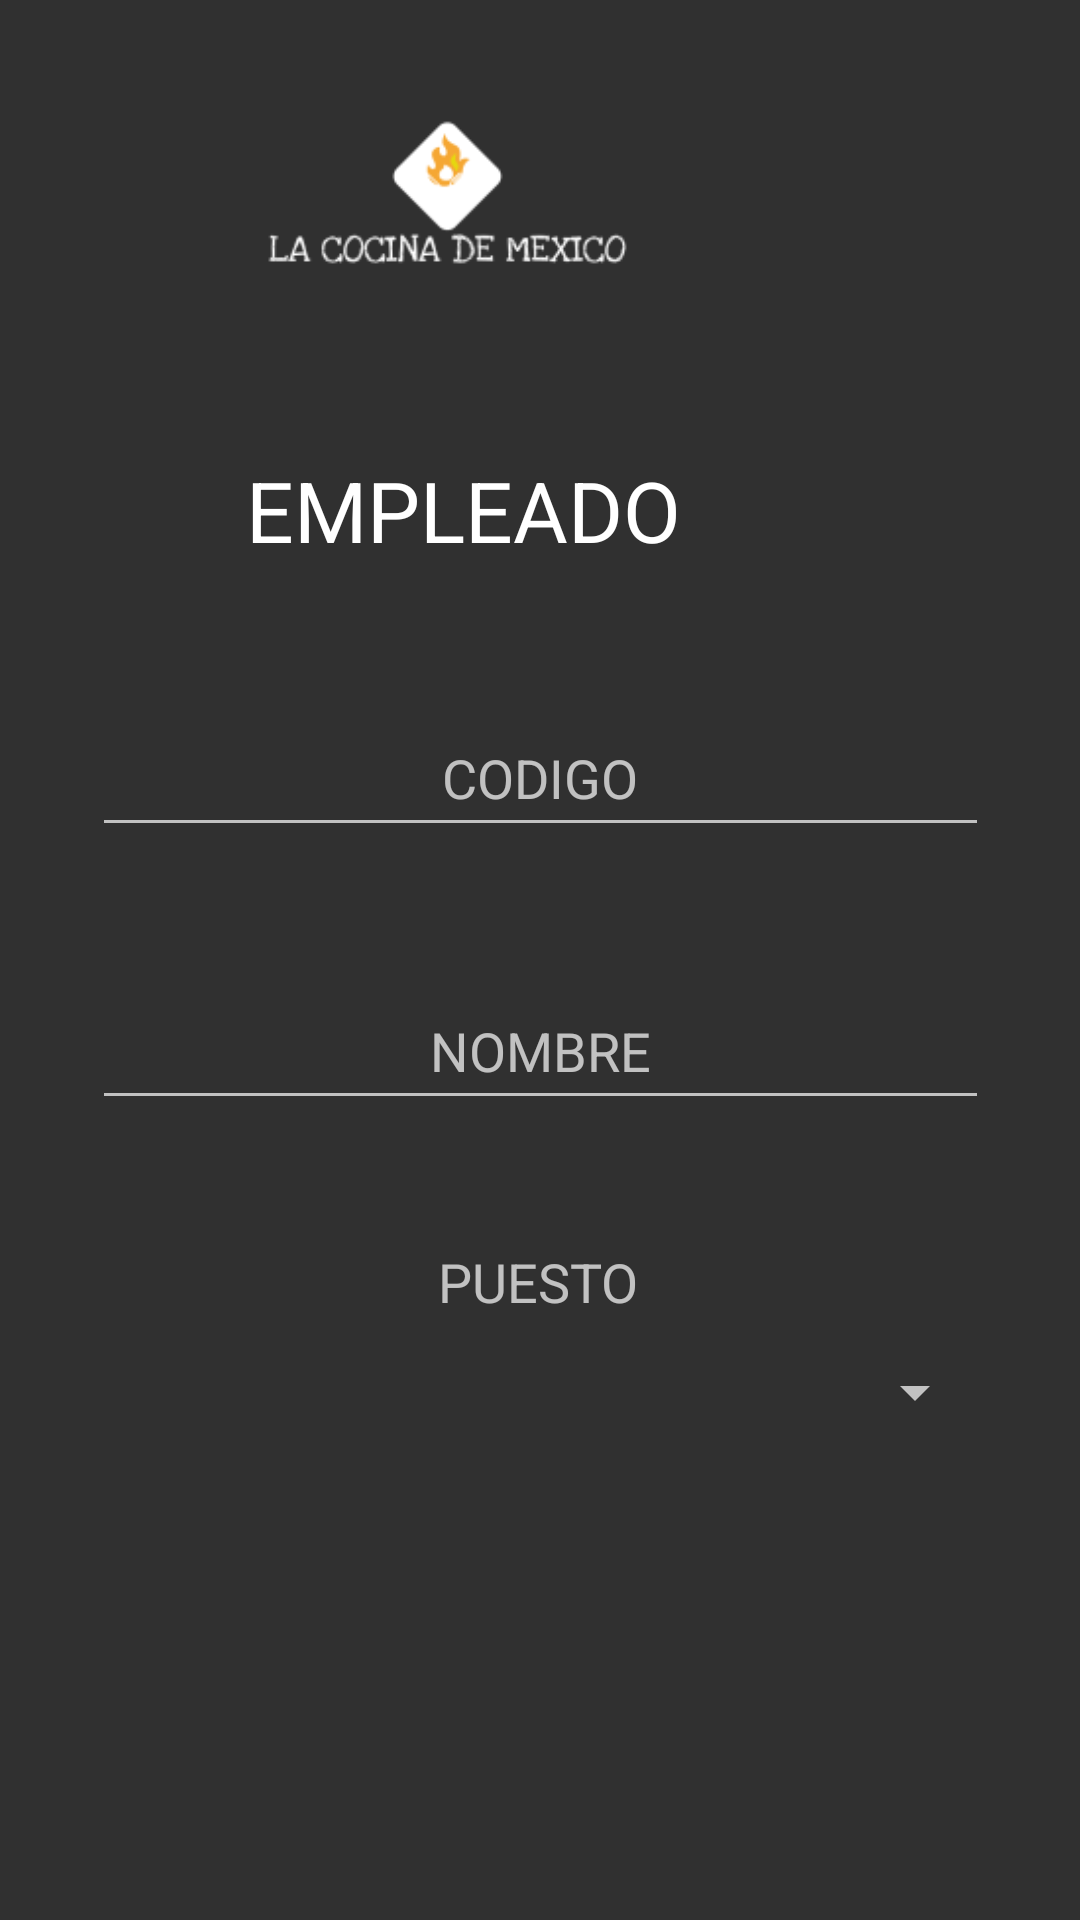

This screen was rendered from an Android layout file. Write that file and the resources it references.
<!-- AndroidManifest.xml: application theme Theme.PDM_2021_IP2_PROYECTO2_GRUPO2 -->
<!-- res/layout/activity_registrar_empleado.xml -->
<?xml version="1.0" encoding="utf-8"?>
<androidx.constraintlayout.widget.ConstraintLayout xmlns:android="http://schemas.android.com/apk/res/android"
    xmlns:app="http://schemas.android.com/apk/res-auto"
    xmlns:tools="http://schemas.android.com/tools"
    android:layout_width="match_parent"
    android:layout_height="match_parent">

    <TextView
        android:id="@+id/txv_Puesto"
        android:layout_width="wrap_content"
        android:layout_height="wrap_content"
        android:text="PUESTO"
        android:textAppearance="@style/TextAppearance.AppCompat.Medium"
        android:textSize="18sp"
        app:layout_constraintBottom_toBottomOf="parent"
        app:layout_constraintEnd_toEndOf="parent"
        app:layout_constraintHorizontal_bias="0.498"
        app:layout_constraintStart_toStartOf="parent"
        app:layout_constraintTop_toTopOf="parent"
        app:layout_constraintVertical_bias="0.674" />

    <Spinner
        android:id="@+id/spinner_PuestoEmpleado"
        android:layout_width="298dp"
        android:layout_height="wrap_content"
        android:layout_gravity="center"
        android:hint="PUESTO"
        android:padding="20dp"
        android:textAlignment="center"
        app:layout_constraintBottom_toBottomOf="parent"
        app:layout_constraintEnd_toEndOf="parent"
        app:layout_constraintStart_toStartOf="parent"
        app:layout_constraintTop_toTopOf="parent"
        app:layout_constraintVertical_bias="0.74" />

    <EditText
        android:id="@+id/txt_NombreEmpleado"
        android:layout_width="299dp"
        android:layout_height="49dp"
        android:ems="10"
        android:gravity="center"
        android:hint="NOMBRE"
        android:inputType="text"
        android:textAlignment="center"
        app:layout_constraintBottom_toBottomOf="parent"
        app:layout_constraintEnd_toEndOf="parent"
        app:layout_constraintStart_toStartOf="parent"
        app:layout_constraintTop_toTopOf="parent"
        app:layout_constraintVertical_bias="0.549" />

    <EditText
        android:id="@+id/txt_CodigoEmpleado"
        android:layout_width="299dp"
        android:layout_height="49dp"
        android:ems="10"
        android:gravity="center"
        android:hint="CODIGO"
        android:inputType="number"
        android:textAlignment="center"
        android:textAppearance="@style/TextAppearance.AppCompat.Medium"
        app:layout_constraintBottom_toBottomOf="parent"
        app:layout_constraintEnd_toEndOf="parent"
        app:layout_constraintStart_toStartOf="parent"
        app:layout_constraintTop_toTopOf="parent"
        app:layout_constraintVertical_bias="0.395" />

    <TextView
        android:id="@+id/txvCLIENTE"
        android:layout_width="wrap_content"
        android:layout_height="wrap_content"
        android:text="EMPLEADO"
        android:textAppearance="@style/TextAppearance.AppCompat.Large"
        android:textColor="@color/white2"
        android:textSize="28dp"
        app:layout_constraintBottom_toBottomOf="parent"
        app:layout_constraintEnd_toEndOf="parent"
        app:layout_constraintHorizontal_bias="0.381"
        app:layout_constraintStart_toStartOf="parent"
        app:layout_constraintTop_toTopOf="parent"
        app:layout_constraintVertical_bias="0.251" />

    <ImageView
        android:id="@+id/imageView2"
        android:layout_width="295dp"
        android:layout_height="131dp"
        app:layout_constraintBottom_toBottomOf="parent"
        app:layout_constraintEnd_toEndOf="parent"
        app:layout_constraintHorizontal_bias="0.025"
        app:layout_constraintStart_toStartOf="parent"
        app:layout_constraintTop_toTopOf="parent"
        app:layout_constraintVertical_bias="0.0"
        app:srcCompat="@drawable/logoy" />

    <ImageView
        android:id="@+id/imageView5"
        android:layout_width="100dp"
        android:layout_height="79dp"
        app:layout_constraintBottom_toBottomOf="parent"
        app:layout_constraintEnd_toEndOf="parent"
        app:layout_constraintHorizontal_bias="0.852"
        app:layout_constraintStart_toStartOf="parent"
        app:layout_constraintTop_toTopOf="parent"
        app:layout_constraintVertical_bias="0.223"
        app:srcCompat="@drawable/empleado" />

    <Button
        android:id="@+id/btn_GuardarEmpleado"
        android:layout_width="76dp"
        android:layout_height="64dp"
        android:background="@color/yellow4"
        android:foreground="@android:drawable/ic_menu_save"
        android:text=""
        app:layout_constraintBottom_toBottomOf="parent"
        app:layout_constraintEnd_toEndOf="parent"
        app:layout_constraintHorizontal_bias="0.3"
        app:layout_constraintStart_toStartOf="parent"
        app:layout_constraintTop_toTopOf="parent"
        app:layout_constraintVertical_bias="0.897" />

    <Button
        android:id="@+id/btn_regresar4"
        android:layout_width="76dp"
        android:layout_height="64dp"
        android:background="@color/yellow4"
        android:foreground="@android:drawable/ic_menu_revert"
        android:text=""
        app:layout_constraintBottom_toBottomOf="parent"
        app:layout_constraintEnd_toEndOf="parent"
        app:layout_constraintHorizontal_bias="0.707"
        app:layout_constraintStart_toStartOf="parent"
        app:layout_constraintTop_toTopOf="parent"
        app:layout_constraintVertical_bias="0.898" />

</androidx.constraintlayout.widget.ConstraintLayout>
<!-- resources referenced by this layout -->
<resources>
  <!-- drawable logoy: png bitmap (drawable, 5411 bytes) -->
  <style name="Theme.PDM_2021_IP2_PROYECTO2_GRUPO2" parent="Theme.AppCompat">
          
          <item name="colorPrimary">@color/yellow4</item>
          <item name="colorPrimaryVariant">@color/gray1</item>
          <item name="colorOnPrimary">@color/green1</item>
          
          <item name="colorSecondary">@color/green1</item>
          <item name="colorSecondaryVariant">@color/green5</item>
          <item name="colorOnSecondary">@color/black</item>
          
          <item name="android:statusBarColor" tools:targetApi="l">?attr/colorPrimaryVariant</item>
          
      </style>
  <!-- not gathered from this repository: default colours our renderer supplied (Android Studio template values) -->
  <color name="black">#FF000000</color>
</resources>
